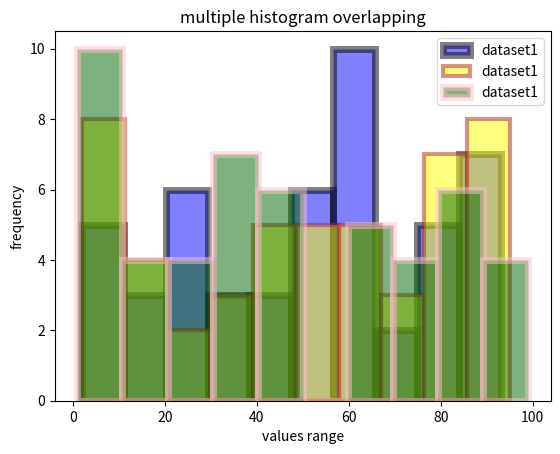

Python code for this plot:
import numpy as np
import matplotlib.pyplot as plt
np.random.seed(42)
data1=np.random.randint(1,100,50)
data2=np.random.randint(1,100,50)
data3=np.random.randint(1,100,50)

plt.hist(data1,bins=10,alpha=0.5,label='dataset1',color='blue',edgecolor='black',linewidth=5)
plt.hist(data2,bins=10,alpha=0.5,label='dataset1',color='yellow',edgecolor='brown',linewidth=3)
plt.hist(data3,bins=10,alpha=0.5,label='dataset1',color='darkgreen',edgecolor='pink',linewidth=5)
plt.xlabel('values range')
plt.ylabel('frequency')
plt.title('multiple histogram overlapping')
plt.legend()
plt.show()
